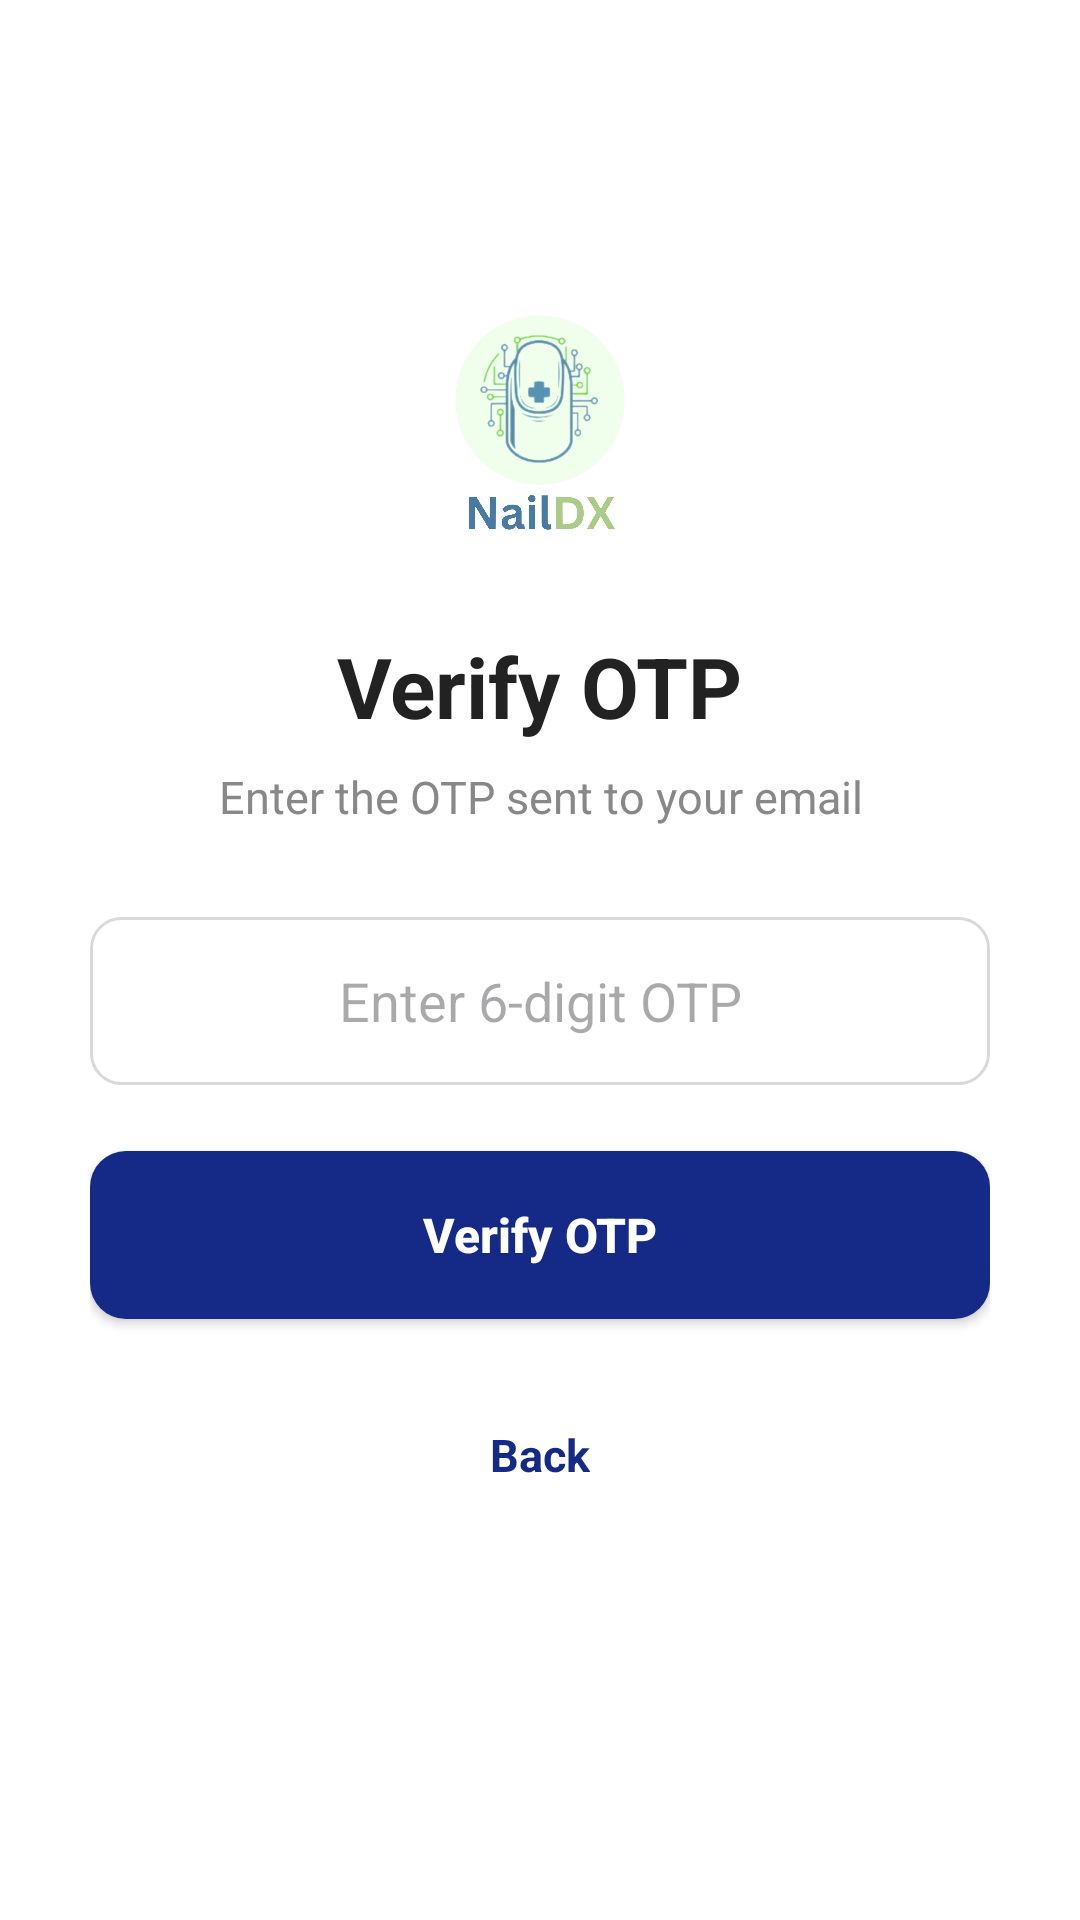

Produce the Android XML layout that renders to this screen, including the resource entries it uses.
<!-- AndroidManifest.xml: application theme Theme.AIAutomatedNailDiseaseDetection -->
<!-- res/layout/activity_verify_otp.xml -->
<?xml version="1.0" encoding="utf-8"?>
<ScrollView xmlns:android="http://schemas.android.com/apk/res/android"
    android:layout_width="match_parent"
    android:layout_height="match_parent"
    android:background="#FFFFFF"
    android:fillViewport="true">

    <LinearLayout
        android:layout_width="match_parent"
        android:layout_height="wrap_content"
        android:orientation="vertical"
        android:gravity="center_horizontal"
        android:padding="30dp">

        <Space
            android:layout_width="match_parent"
            android:layout_height="60dp" />

        <ImageView
            android:layout_width="100dp"
            android:layout_height="100dp"
            android:src="@drawable/logo"
            android:contentDescription="Logo" />

        <TextView
            android:layout_width="wrap_content"
            android:layout_height="wrap_content"
            android:text="Verify OTP"
            android:textSize="28sp"
            android:textStyle="bold"
            android:textColor="#222222"
            android:layout_marginTop="20dp" />

        <TextView
            android:id="@+id/txtOtpMessage"
            android:layout_width="match_parent"
            android:layout_height="wrap_content"
            android:text="Enter the OTP sent to your email"
            android:textSize="15sp"
            android:textColor="#888888"
            android:gravity="center"
            android:layout_marginTop="8dp"
            android:layout_marginBottom="30dp" />

        <EditText
            android:id="@+id/etOtp"
            android:layout_width="match_parent"
            android:layout_height="56dp"
            android:background="@drawable/edittext_bg"
            android:hint="Enter 6-digit OTP"
            android:padding="15dp"
            android:inputType="number"
            android:maxLength="6"
            android:gravity="center"
            android:textSize="18sp" />

        <Button
            android:id="@+id/btnVerifyOtp"
            android:layout_width="match_parent"
            android:layout_height="56dp"
            android:layout_marginTop="22dp"
            android:background="@drawable/button_blue"
            android:backgroundTint="@null"
            android:text="Verify OTP"
            android:textAllCaps="false"
            android:textColor="#FFFFFF"
            android:textStyle="bold"
            android:textSize="16sp" />

        <TextView
            android:id="@+id/txtBackToForgot"
            android:layout_width="wrap_content"
            android:layout_height="wrap_content"
            android:text="Back"
            android:textColor="#142A86"
            android:textStyle="bold"
            android:textSize="15sp"
            android:layout_marginTop="25dp"
            android:padding="10dp" />

    </LinearLayout>

</ScrollView>
<!-- resources referenced by this layout -->
<resources>
  <!-- drawable button_blue (drawable) -->
  <?xml version="1.0" encoding="utf-8"?>
  <shape xmlns:android="http://schemas.android.com/apk/res/android">
  
      <solid android:color="#142A86"/>
  
      <corners android:radius="12dp"/>
  
  </shape>
  <!-- drawable edittext_bg (drawable) -->
  <?xml version="1.0" encoding="utf-8"?>
  <shape xmlns:android="http://schemas.android.com/apk/res/android">
  
      <solid android:color="#FFFFFF"/>
  
      <stroke
          android:width="1dp"
          android:color="#D9D9D9"/>
  
      <corners android:radius="10dp"/>
  
  </shape>
  <!-- drawable logo: jpg bitmap (drawable, 98395 bytes) -->
  <style name="Theme.AIAutomatedNailDiseaseDetection" parent="Base.Theme.AIAutomatedNailDiseaseDetection" />
  <style name="Base.Theme.AIAutomatedNailDiseaseDetection" parent="Theme.Material3.DayNight.NoActionBar">
          
          
      </style>
</resources>
